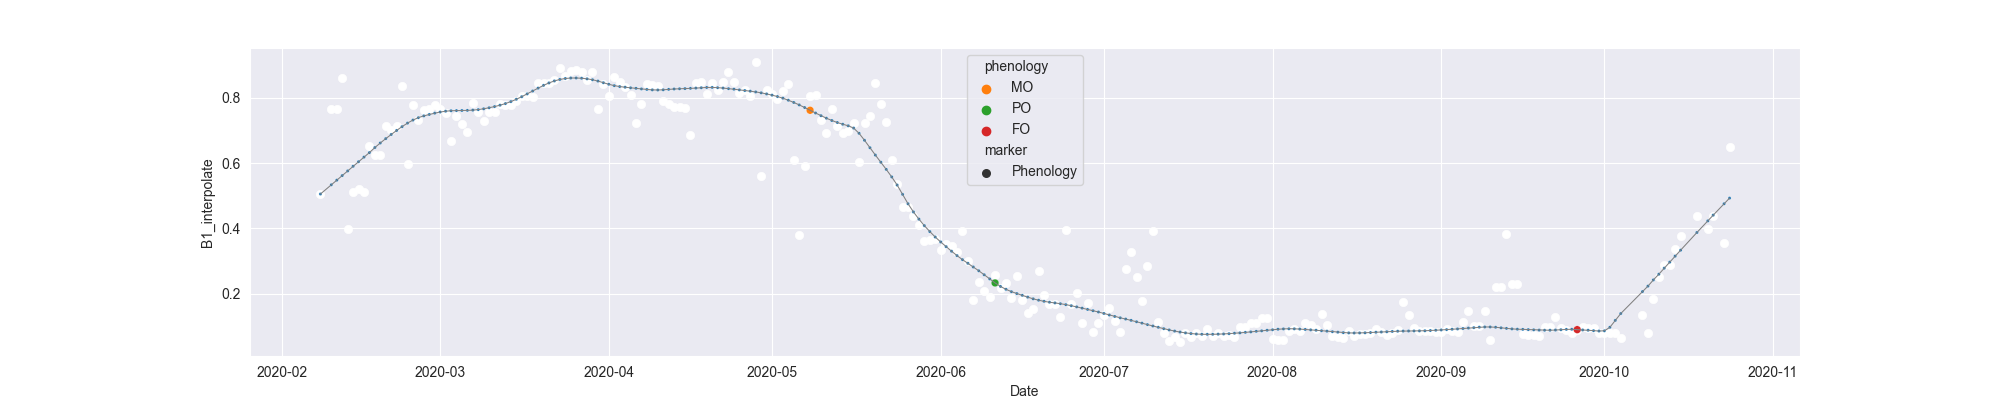

The table this chart was drawn from, first rows:
system:time_start, B1, B1_interpolate, B1_phenology
2020-02-08, 0.5052, 0.5052, 
2020-02-09, , , 
2020-02-10, , 0.7643, 
2020-02-11, 0.7643, 0.7643, 
2020-02-12, 0.8622, 0.8622, 
2020-02-13, 0.3988, 0.3988, 
2020-02-14, , 0.5106, 
2020-02-15, , 0.5203, 
2020-02-16, 0.5106, 0.5106, 
2020-02-17, 0.6515, 0.6515, 
2020-02-18, , 0.6253, 
2020-02-19, , 0.6253, 
2020-02-20, , 0.7139, 
2020-02-21, , 0.702, 
2020-02-22, 0.7139, 0.7139, 
2020-02-23, 0.836, 0.836, 
2020-02-24, 0.5959, 0.5959, 
2020-02-25, 0.7774, 0.7774, 
2020-02-26, 0.7333, 0.7333, 
2020-02-27, , 0.7632, 
2020-02-28, , 0.7662, 
2020-02-29, 0.779, 0.779, 
2020-03-01, , 0.7662, 
2020-03-02, 0.7534, 0.7534, 
2020-03-03, 0.6669, 0.6669, 
2020-03-04, 0.7456, 0.7456, 
2020-03-05, , 0.7208, 
2020-03-06, 0.6959, 0.6959, 
2020-03-07, 0.7832, 0.7832, 
2020-03-08, , 0.7565, 
2020-03-09, 0.7297, 0.7297, 
2020-03-10, , 0.7557, 
2020-03-11, , 0.7554, 
2020-03-12, 0.781, 0.781, 
2020-03-13, , 0.7771, 
2020-03-14, , 0.7771, 
2020-03-15, , 0.7915, 
2020-03-16, , 0.8052, 
2020-03-17, , 0.8052, 
2020-03-18, 0.8021, 0.8021, 
2020-03-19, , 0.846, 
2020-03-20, , 0.846, 
2020-03-21, , 0.846, 
2020-03-22, , 0.8537, 
2020-03-23, 0.89, 0.89, 
2020-03-24, , 0.8673, 
2020-03-25, , 0.8817, 
2020-03-26, , 0.8845, 
2020-03-27, , 0.879, 
2020-03-28, , 0.8549, 
2020-03-29, 0.879, 0.879, 
2020-03-30, 0.7658, 0.7658, 
2020-03-31, 0.8432, 0.8432, 
2020-04-01, 0.8069, 0.8069, 
2020-04-02, 0.8644, 0.8644, 
2020-04-03, , 0.8485, 
2020-04-04, 0.8326, 0.8326, 
2020-04-05, 0.8085, 0.8085, 
2020-04-06, 0.7216, 0.7216, 
2020-04-07, , 0.7824, 
... 200 more rows
